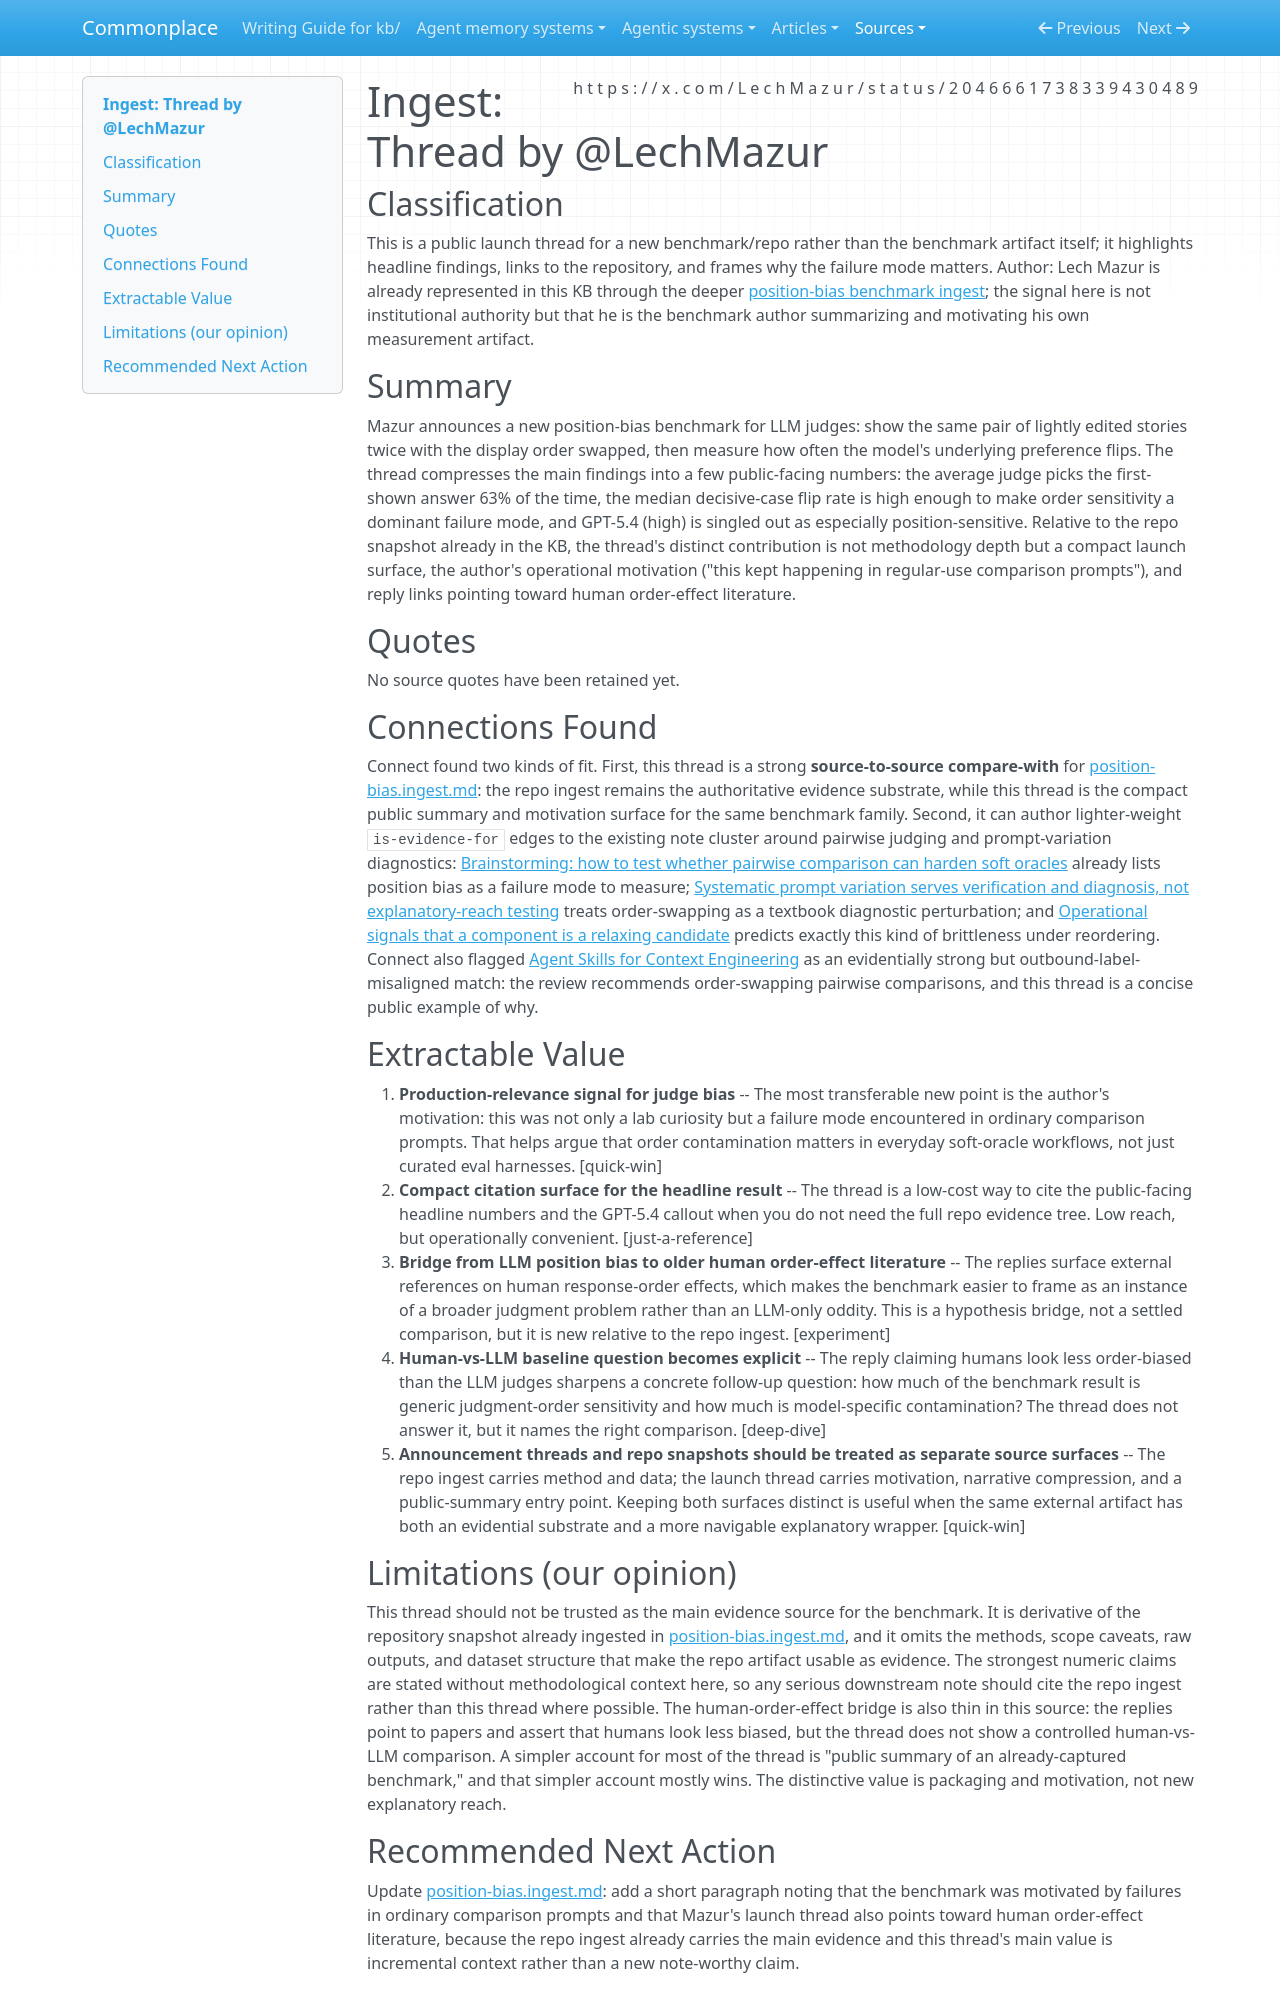

repository: zby/commonplace · page: sources/does-an-llm-keep-the-same-judgment-when-you-swap-the-answer.ingest/index.html · generator: mkdocs

---
description: "Lech Mazur's public benchmark announcement compressing the headline position-bias result, the GPT-5.4 callout, and the operational motivation from everyday comparison prompts"
source: https://x.com/LechMazur/status/2046661738339430489
captured: "2026-04-23T16:14:07.941709+00:00"
capture: xdk
genre: tool-announcement
snapshot_sha256: d5c450d5de176688ae278071f30dfb8af89b95d4088ea46c4c1cd342aadcf364
status_id: 2046661738339430489
conversation_id: 2046661738339430489
post_count: 13
ingested: "2026-04-23"
type: types/ingest-report.md
domains: [evaluation, judge-reliability, position-bias, llm-as-judge]
---

# Ingest: Thread by @LechMazur

## Classification

This is a public launch thread for a new benchmark/repo rather than the benchmark artifact itself; it highlights headline findings, links to the repository, and frames why the failure mode matters.
Author: Lech Mazur is already represented in this KB through the deeper [position-bias benchmark ingest](./position-bias.ingest.md); the signal here is not institutional authority but that he is the benchmark author summarizing and motivating his own measurement artifact.

## Summary

Mazur announces a new position-bias benchmark for LLM judges: show the same pair of lightly edited stories twice with the display order swapped, then measure how often the model's underlying preference flips. The thread compresses the main findings into a few public-facing numbers: the average judge picks the first-shown answer 63% of the time, the median decisive-case flip rate is high enough to make order sensitivity a dominant failure mode, and GPT-5.4 (high) is singled out as especially position-sensitive. Relative to the repo snapshot already in the KB, the thread's distinct contribution is not methodology depth but a compact launch surface, the author's operational motivation ("this kept happening in regular-use comparison prompts"), and reply links pointing toward human order-effect literature.

## Quotes

No source quotes have been retained yet.

## Connections Found

Connect found two kinds of fit. First, this thread is a strong **source-to-source compare-with** for [position-bias.ingest.md](./position-bias.ingest.md): the repo ingest remains the authoritative evidence substrate, while this thread is the compact public summary and motivation surface for the same benchmark family. Second, it can author lighter-weight `is-evidence-for` edges to the existing note cluster around pairwise judging and prompt-variation diagnostics: [Brainstorming: how to test whether pairwise comparison can harden soft oracles](../theory/brainstorming-how-to-test-whether-pairwise-comparison-can-harden.md) already lists position bias as a failure mode to measure; [Systematic prompt variation serves verification and diagnosis, not explanatory-reach testing](../theory/systematic-prompt-variation-serves-verification-and-diagnosis-not.md) treats order-swapping as a textbook diagnostic perturbation; and [Operational signals that a component is a relaxing candidate](../theory/operational-signals-that-a-component-is-a-relaxing-candidate.md) predicts exactly this kind of brittleness under reordering. Connect also flagged [Agent Skills for Context Engineering](../agent-memory-systems/reviews/agent-skills-for-context-engineering.md) as an evidentially strong but outbound-label-misaligned match: the review recommends order-swapping pairwise comparisons, and this thread is a concise public example of why.

## Extractable Value

1. **Production-relevance signal for judge bias** -- The most transferable new point is the author's motivation: this was not only a lab curiosity but a failure mode encountered in ordinary comparison prompts. That helps argue that order contamination matters in everyday soft-oracle workflows, not just curated eval harnesses. [quick-win]
2. **Compact citation surface for the headline result** -- The thread is a low-cost way to cite the public-facing headline numbers and the GPT-5.4 callout when you do not need the full repo evidence tree. Low reach, but operationally convenient. [just-a-reference]
3. **Bridge from LLM position bias to older human order-effect literature** -- The replies surface external references on human response-order effects, which makes the benchmark easier to frame as an instance of a broader judgment problem rather than an LLM-only oddity. This is a hypothesis bridge, not a settled comparison, but it is new relative to the repo ingest. [experiment]
4. **Human-vs-LLM baseline question becomes explicit** -- The reply claiming humans look less order-biased than the LLM judges sharpens a concrete follow-up question: how much of the benchmark result is generic judgment-order sensitivity and how much is model-specific contamination? The thread does not answer it, but it names the right comparison. [deep-dive]
5. **Announcement threads and repo snapshots should be treated as separate source surfaces** -- The repo ingest carries method and data; the launch thread carries motivation, narrative compression, and a public-summary entry point. Keeping both surfaces distinct is useful when the same external artifact has both an evidential substrate and a more navigable explanatory wrapper. [quick-win]

## Limitations (our opinion)

This thread should not be trusted as the main evidence source for the benchmark. It is derivative of the repository snapshot already ingested in [position-bias.ingest.md](./position-bias.ingest.md), and it omits the methods, scope caveats, raw outputs, and dataset structure that make the repo artifact usable as evidence. The strongest numeric claims are stated without methodological context here, so any serious downstream note should cite the repo ingest rather than this thread where possible. The human-order-effect bridge is also thin in this source: the replies point to papers and assert that humans look less biased, but the thread does not show a controlled human-vs-LLM comparison. A simpler account for most of the thread is "public summary of an already-captured benchmark," and that simpler account mostly wins. The distinctive value is packaging and motivation, not new explanatory reach.
